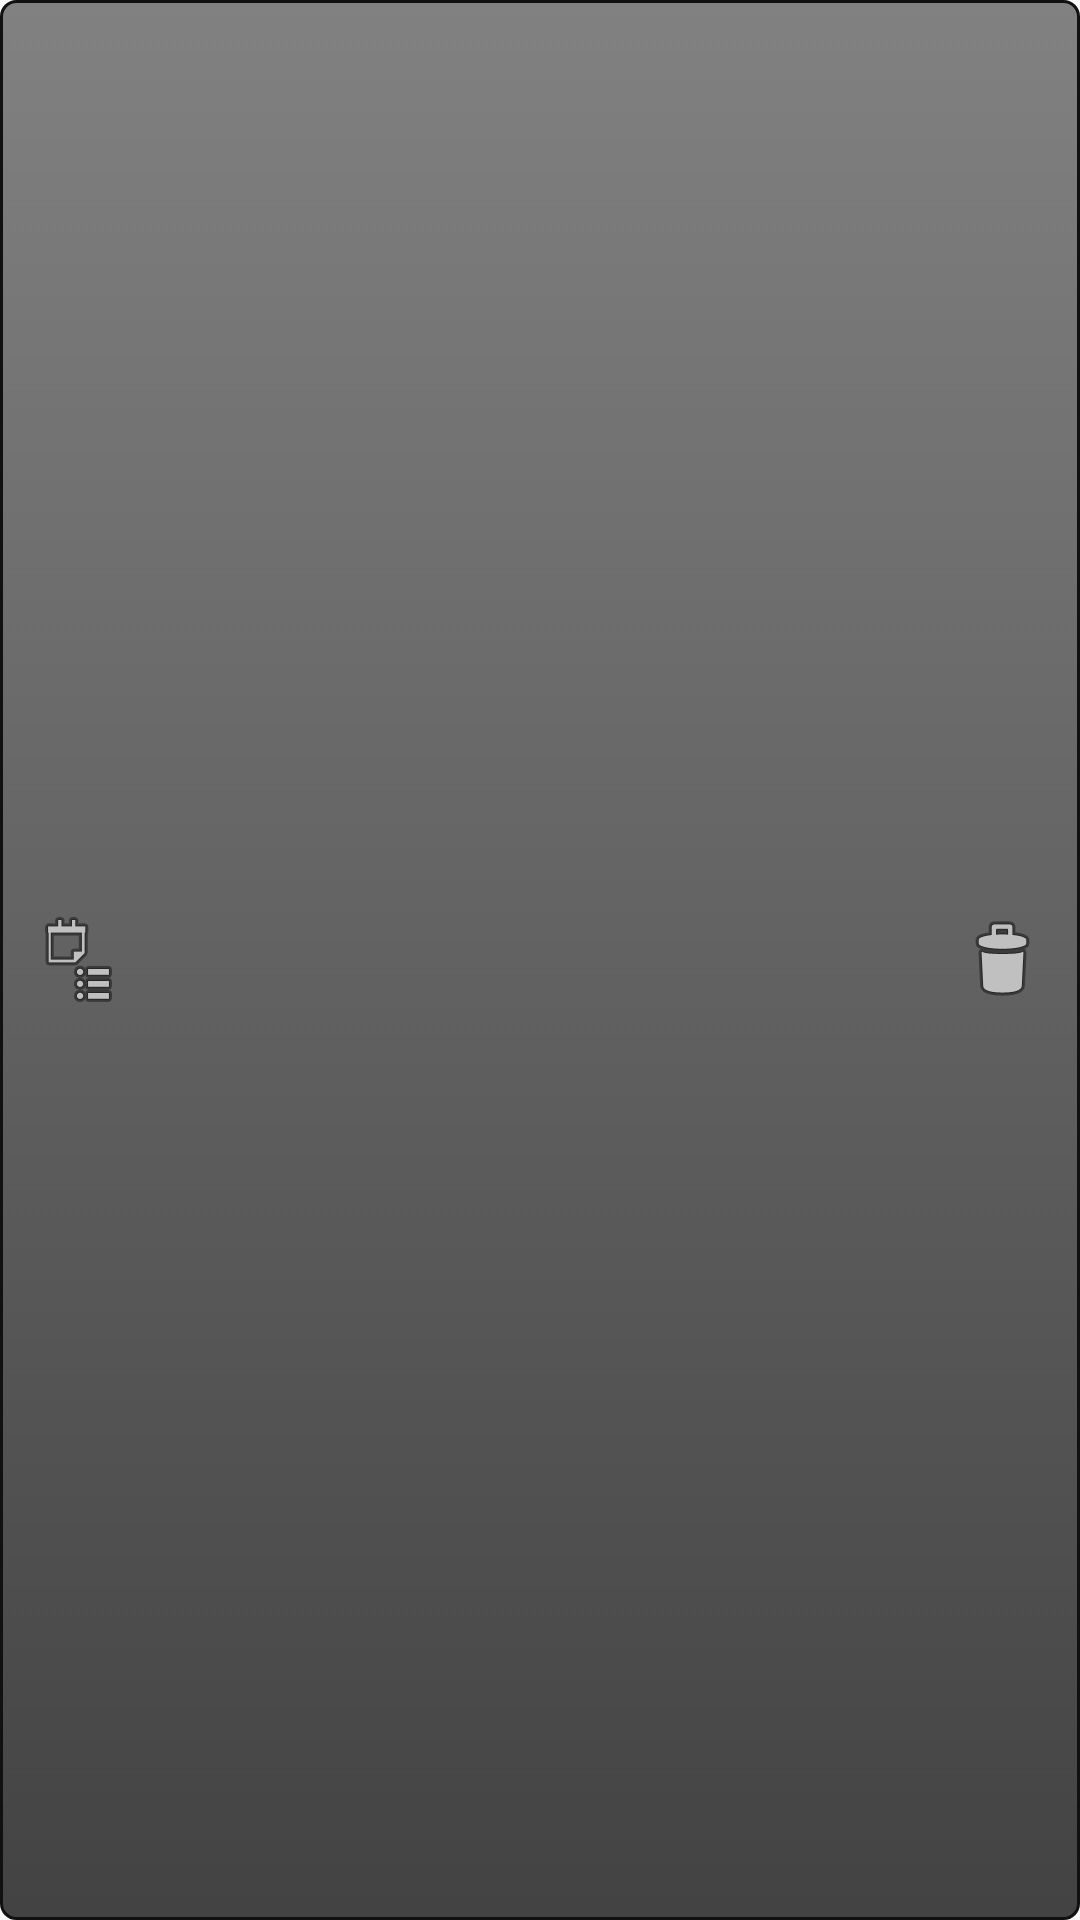

Write the Android layout XML for this screen, with the resource values it uses.
<!-- AndroidManifest.xml: application theme AppTheme -->
<!-- res/layout/component_bookmark.xml -->
<?xml version="1.0" encoding="utf-8"?>
<LinearLayout xmlns:android="http://schemas.android.com/apk/res/android"
        android:orientation="horizontal"
        android:layout_width="match_parent"
        android:layout_height="wrap_content"
        android:background="@drawable/round_button"
        android:layout_marginBottom="10dp"
        android:layout_marginLeft="5dp"
        android:layout_marginRight="5dp"
        android:paddingTop="5dp"
        android:paddingBottom="5dp">

        <ImageView
            android:layout_width="0dp"
            android:layout_height="match_parent"
            android:src="@android:drawable/ic_menu_agenda"
            android:layout_marginRight="10dp"
            android:layout_marginLeft="10dp"
            android:layout_weight="1" />

        <LinearLayout
            android:orientation="vertical"
            android:layout_width="0dp"
            android:layout_height="wrap_content"
            android:layout_weight="8">

            <TextView
                android:id="@+id/bookmarkTitle"
                android:layout_width="wrap_content"
                android:layout_height="wrap_content"
                android:textColor="@android:color/white"
                android:textAppearance="?android:attr/textAppearanceMedium"/>

            <TextView
                android:id="@+id/bookmarkSubtitle"
                android:layout_width="wrap_content"
                android:layout_height="wrap_content"
                android:textColor="@android:color/white"
                android:textAppearance="?android:attr/textAppearanceSmall"/>
        </LinearLayout>

        <ImageButton
            android:id="@+id/bookmarkDeleteButton"
            android:layout_width="0dp"
            android:layout_height="match_parent"
            android:src="@android:drawable/ic_menu_delete"
            android:background="#00000000"
            android:layout_marginRight="10dp"
            android:layout_marginLeft="10dp"
            android:layout_weight="1" />

</LinearLayout>
<!-- resources referenced by this layout -->
<resources>
  <!-- drawable round_button (drawable) -->
  <?xml version="1.0" encoding="utf-8"?>
  <selector xmlns:android="http://schemas.android.com/apk/res/android" >
      <item android:state_pressed="true" >
          <shape android:shape="rectangle"  >
              <corners android:radius="5dip" />
              <stroke android:width="1dip" android:color="#111111" />
              <gradient android:angle="-90" android:startColor="#bb000000" android:endColor="#bb555555"  />
          </shape>
      </item>
      <item android:state_focused="true">
          <shape android:shape="rectangle"  >
              <corners android:radius="5dip" />
              <stroke android:width="1dip" android:color="#111111" />
              <solid android:color="#99555555"/>
          </shape>
      </item>
      <item >
          <shape android:shape="rectangle"  >
              <corners android:radius="5dip" />
              <stroke android:width="1dip" android:color="#111111" />
              <gradient android:angle="-90" android:startColor="#bb555555" android:endColor="#bb000000" />
          </shape>
      </item>
  </selector>
  <style name="AppTheme" parent="Theme.AppCompat.Light.NoActionBar">
          <item name="android:colorPrimary">@color/colorPrimary</item>
          <item name="android:colorPrimaryDark">@color/colorPrimaryDark</item>
          <item name="android:statusBarColor">@android:color/transparent</item>
          
      </style>
  <!-- not gathered from this repository: default colours our renderer supplied (Android Studio template values) -->
  <color name="colorPrimary">#FF6200EE</color>
  <color name="colorPrimaryDark">#FF3700B3</color>
</resources>
